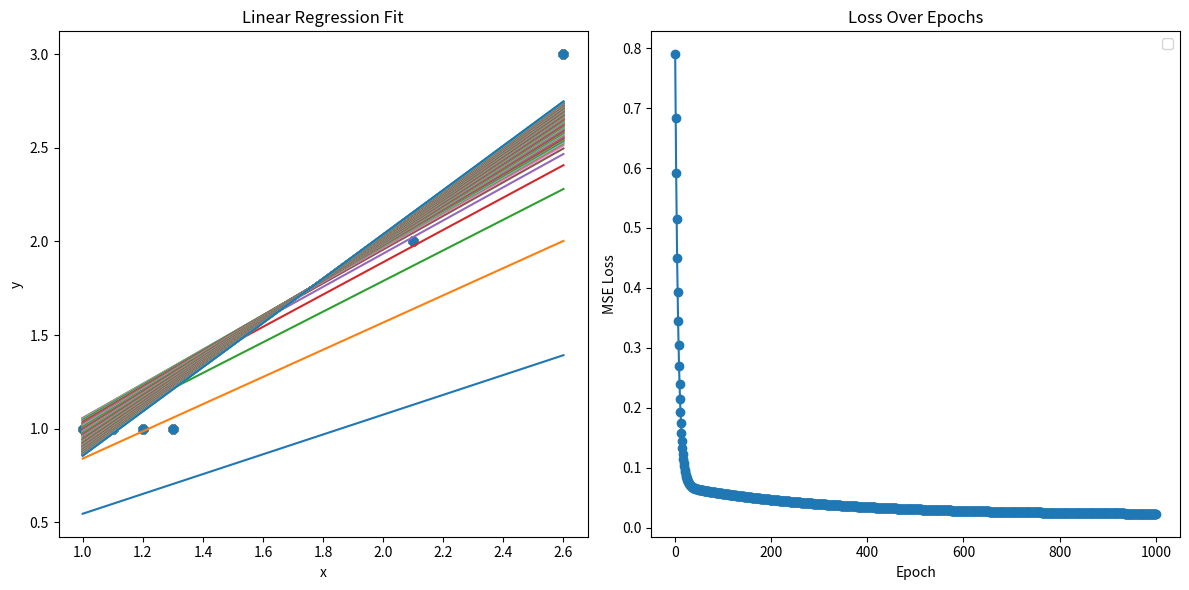

Write the Python code that produced this figure.
##1. Custom Linear Regression with Gradient Descent
##Goal:
##1. Build your own linear regression model using only NumPy, and train it with manual gradients.
##2. Use dot product and projection to understand fitting
##3. Derive gradients from MSE
##4. Apply gradient descent and plot updates
##Bonus: Add 2nd-order update using Hessian for Newton's method!

import numpy as np
import matplotlib.pyplot as plt


def feedforward(x,w,b):
    y_cap = w*x+b
    return y_cap

def loss(y,y_cap):
    return np.mean((y - y_cap) ** 2)


def gradient(x, y, w, b):
    x = np.array(x)
    y = np.array(y)
    y_cap = feedforward(x, w, b)
    n = len(y)

    grad_w = (-2 / n) * np.sum(x * (y - y_cap))
    grad_b = (-2 / n) * np.sum(y - y_cap)

    return grad_w, grad_b


def updated_parameters(w,b,grad_w,grad_b,lr):
    w -= grad_w*lr
    b -= grad_b*lr
    return w,b
def projection_solution(x, y):
    x = np.array(x)
    y = np.array(y)

    # Add bias term as first column (X becomes 2D)
    X = np.c_[np.ones_like(x), x]  # shape: (n, 2)

    # Projection formula: y_hat = X (XᵀX)⁻¹ Xᵀ y
    XTX_inv = np.linalg.inv(X.T @ X)
    w_proj = XTX_inv @ X.T @ y
    y_proj = X @ w_proj

    print("\nProjection solution (analytical):")
    print("  Weights (bias and slope):", np.round(w_proj, 4))
    print("  Projected predictions (y_cap):", np.round(y_proj, 3))

    return w_proj, y_proj


def main():
    ##initialize weights
    w = 0.5
    b = 0
    x = [1,1.1,1.2,1.3,2,2.1,2.6]
    y = [1,1,1,1,2,2,3]
    lr = 0.01
    epochs = 1000
    loss_values=[]
    print("\n--- Projection Approach ---")
    w_proj, y_proj = projection_solution(x, y)
    print(f"w_proj-{w_proj},y_proj-{y_proj}")
    plt.figure(figsize=(12, 6))
    for epoch in range(epochs):
        y_cap = feedforward(np.array(x), w, b)
        current_loss = loss(np.array(y), y_cap)
        grad_w,grad_b = gradient(x, y, w, b)
        w,b = updated_parameters(w,b,grad_w,grad_b,lr)
        loss_values.append(current_loss)
        print(f"\nEpoch {epoch + 1}")
        print(f"  Weights (w): {w:.4f}")
        print(f"  Bias (b): {b:.4f}")
        print(f"  Loss: {current_loss:.4f}")
        print(f"  Gradient w.r.t w: {grad_w:.4f}")
        print(f"  Gradient w.r.t b: {grad_b:.4f}")
        print(f"  Predictions (y_cap): {np.round(y_cap, 3)}")
        # Add this inside main(), after your gradient descent

        # Plot fit every 10 epochs
        if epoch % 10 == 0 or epoch == epochs - 1:
            plt.subplot(1, 2, 1)
            plt.scatter(x, y, label="Data")
            line_x = np.linspace(min(x), max(x), 100)
            line_y = feedforward(line_x, w, b)
            plt.plot(line_x, line_y, label=f"Epoch {epoch + 1}")
            plt.title("Linear Regression Fit")
            plt.xlabel("x")
            plt.ylabel("y")

        # Plot loss curve
    plt.subplot(1, 2, 2)
    plt.plot(range(1, epochs + 1), loss_values, marker='o')
    plt.title("Loss Over Epochs")
    plt.xlabel("Epoch")
    plt.ylabel("MSE Loss")

    plt.tight_layout()
    plt.legend()
    plt.show()




if __name__=="__main__":
    main()